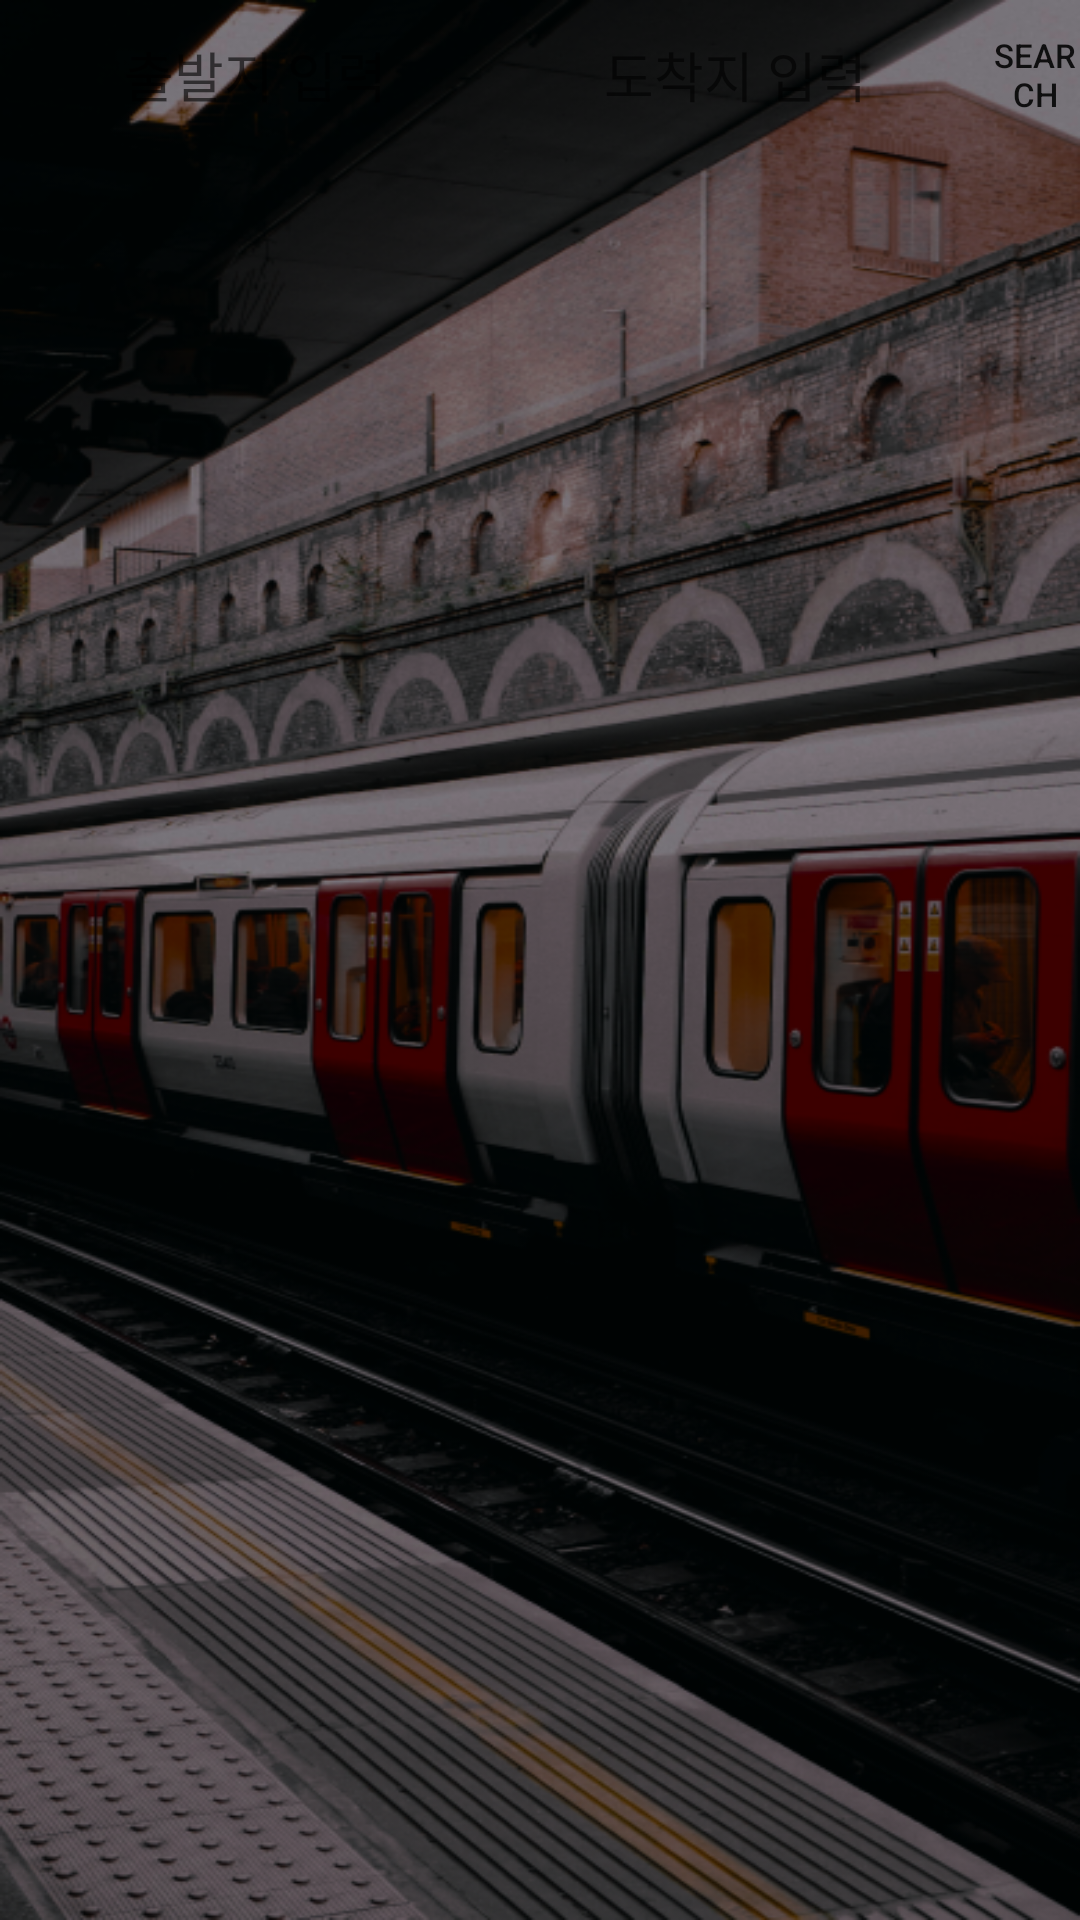

Layout XML and referenced resources for this Android screen:
<!-- AndroidManifest.xml: application theme Theme.HCI -->
<!-- res/layout/fragment_map.xml -->
<?xml version="1.0" encoding="utf-8"?>
<FrameLayout xmlns:android="http://schemas.android.com/apk/res/android"
    xmlns:tools="http://schemas.android.com/tools"
    android:layout_width="match_parent"
    android:layout_height="match_parent"
    android:background="@drawable/map_screen"
    xmlns:app="http://schemas.android.com/apk/res-auto"
    tools:context=".fragment.MapFragment">

    <LinearLayout
        android:layout_width="match_parent"
        android:layout_height="50dp"
        android:orientation="horizontal"
        android:weightSum="10">

        <EditText
            android:id="@+id/startSearchInput"
            android:layout_width="150dp"
            android:layout_height="match_parent"
            android:layout_marginLeft="10dp"
            android:background="@drawable/custom_row"
            android:textAlignment="center"
            android:hint="출발지 입력" />
        <EditText
            android:id="@+id/destSearchInput"
            android:layout_width="150dp"
            android:layout_height="match_parent"
            android:layout_marginLeft="10dp"
            android:background="@drawable/custom_row"
            android:textAlignment="center"
            android:hint="도착지 입력" />

        <Button
            android:id="@+id/buttona"
            android:layout_width="wrap_content"
            android:layout_height="match_parent"
            android:layout_marginLeft="10dp"
            android:background="@drawable/custom_row"
            android:text="search"
            android:textSize="11dp"
            android:onClick="mOnClick"/>

    </LinearLayout>

    <ImageView
        android:id="@+id/img_sub"
        android:layout_width="match_parent"
        android:layout_height="wrap_content"
        app:srcCompat = "@drawable/img_sub"
        />


</FrameLayout>
<!-- resources referenced by this layout -->
<resources>
  <!-- drawable map_screen: png bitmap (drawable, 482277 bytes) -->
  <style name="Theme.HCI" parent="Theme.MaterialComponents.DayNight.DarkActionBar">
          
          <item name="colorPrimary">#1D1D1D</item>
          <item name="colorPrimaryVariant">#1D1D1D</item>
          <item name="colorOnPrimary">@color/white</item>
          
          <item name="colorSecondary">@color/teal_200</item>
          <item name="colorSecondaryVariant">@color/teal_700</item>
          <item name="colorOnSecondary">@color/black</item>
          
          <item name="android:statusBarColor" tools:targetApi="l">?attr/colorPrimaryVariant</item>
          
          <item name="windowNoTitle">true</item>
      </style>
  <!-- not gathered from this repository: default colours our renderer supplied (Android Studio template values) -->
  <color name="teal_200">#FF03DAC5</color>
  <color name="teal_700">#FF018786</color>
  <color name="black">#FF000000</color>
  <color name="white">#FFFFFFFF</color>
</resources>
